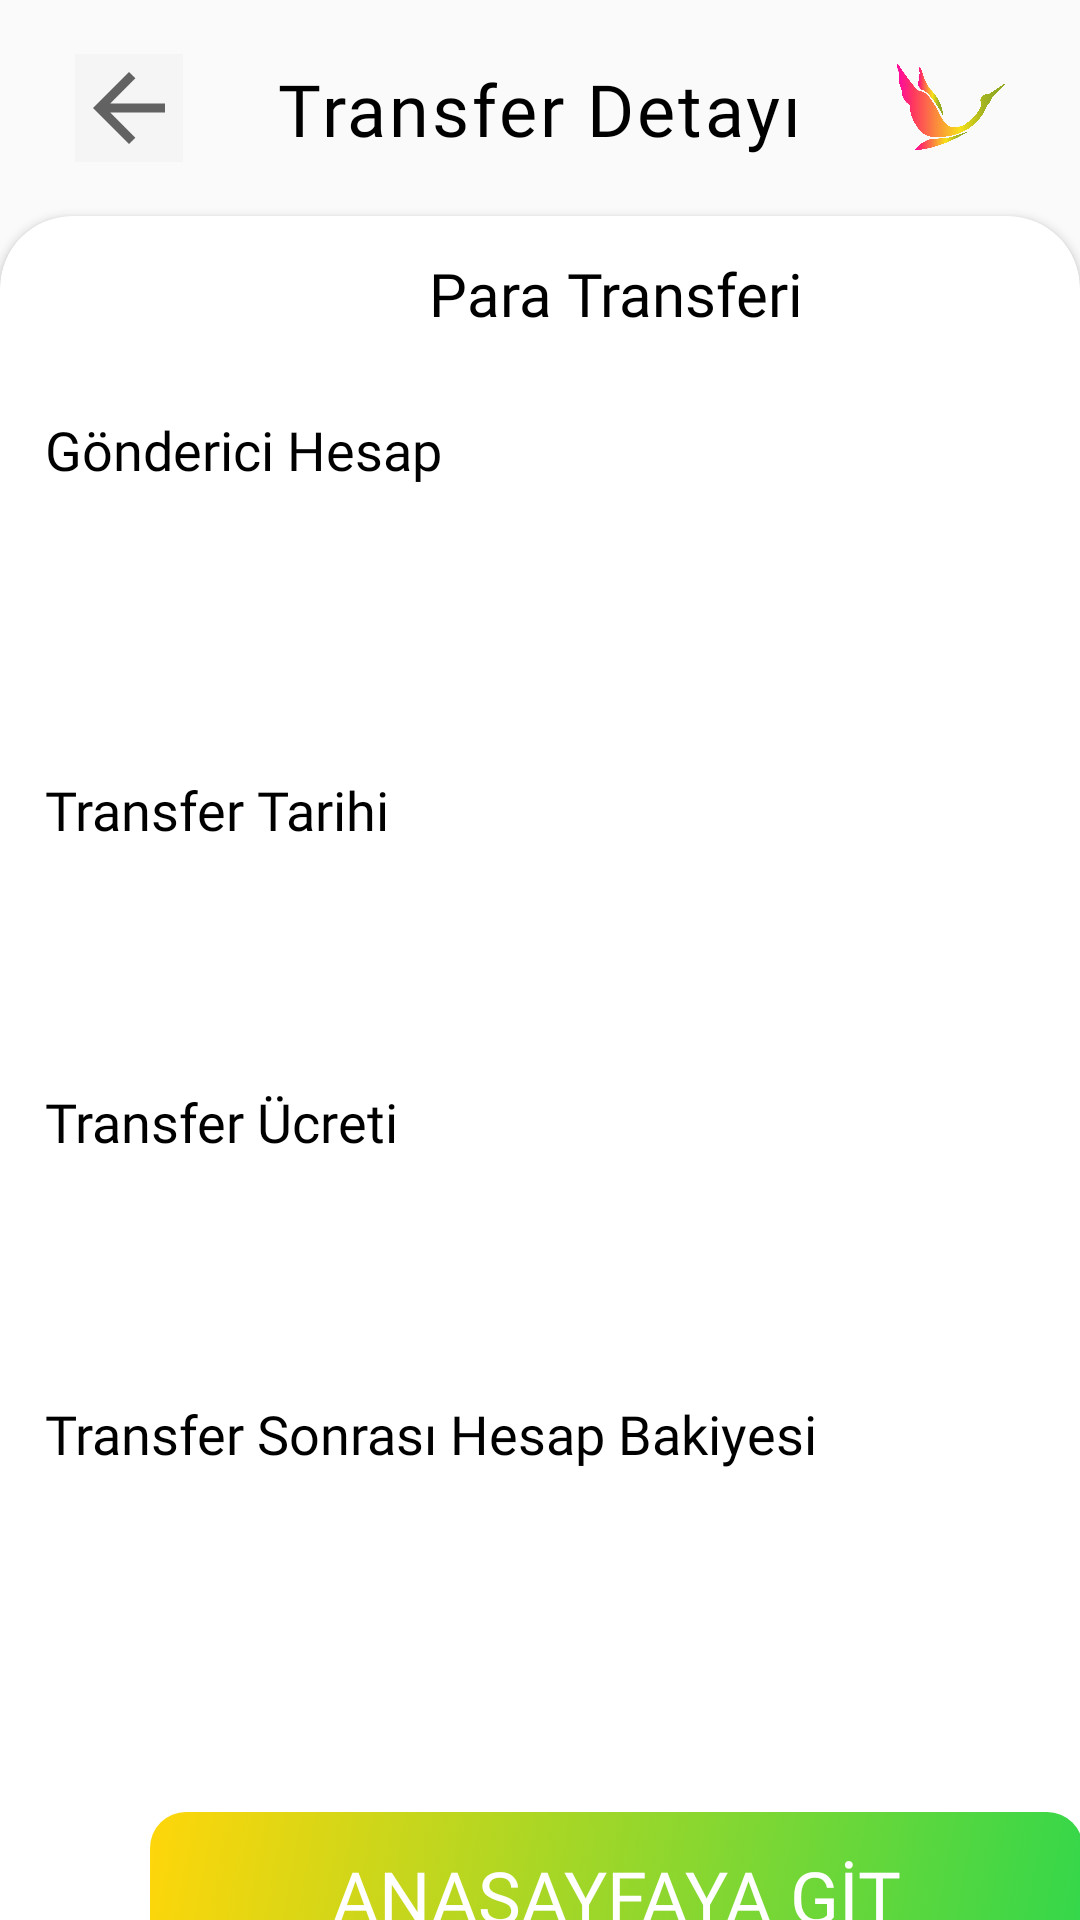

Produce the Android XML layout that renders to this screen, including the resource entries it uses.
<!-- AndroidManifest.xml: application theme Theme.Stork -->
<!-- res/layout/activity_transactions_details.xml -->
<?xml version="1.0" encoding="utf-8"?>
<LinearLayout xmlns:android="http://schemas.android.com/apk/res/android"
    xmlns:app="http://schemas.android.com/apk/res-auto"
    xmlns:tools="http://schemas.android.com/tools"
    android:orientation="vertical"
    tools:context=".Activity.TransactionsDetailsActivity"
    android:layout_width="match_parent"
    android:layout_height="match_parent">

    <androidx.constraintlayout.widget.ConstraintLayout
        android:id="@+id/top_bar"
        android:layout_width="match_parent"
        android:layout_height="72dp"
        app:layout_constraintEnd_toEndOf="parent"
        app:layout_constraintTop_toTopOf="parent">

        <ImageButton
            android:id="@+id/back_btn77"
            android:layout_width="wrap_content"
            android:layout_height="wrap_content"
            android:layout_marginStart="25dp"
            android:background="#F5F5F5"
            android:backgroundTint="#F5F5F5"
            app:layout_constraintBottom_toBottomOf="parent"
            app:layout_constraintStart_toStartOf="parent"
            app:layout_constraintTop_toTopOf="parent"
            app:srcCompat="@drawable/back_36" />

        <TextView
            android:id="@+id/textView"
            android:layout_width="wrap_content"
            android:layout_height="wrap_content"
            android:fontFamily="@font/poppins_semibold"
            android:textColor="@color/black"
            android:letterSpacing="0.04"
            android:text="Transfer Detayı"
            android:textSize="24dp"
            app:layout_constraintBottom_toBottomOf="parent"
            app:layout_constraintEnd_toEndOf="parent"
            app:layout_constraintStart_toStartOf="parent"
            app:layout_constraintTop_toTopOf="parent" />

        <ImageView
            android:id="@+id/imageView83"
            android:layout_width="36dp"
            android:layout_height="36dp"
            android:layout_marginEnd="25dp"
            app:layout_constraintBottom_toBottomOf="parent"
            app:layout_constraintEnd_toEndOf="parent"
            app:layout_constraintTop_toTopOf="parent"
            app:srcCompat="@drawable/stork" />
    </androidx.constraintlayout.widget.ConstraintLayout>

    <androidx.cardview.widget.CardView
        android:layout_width="match_parent"
        android:layout_height="719dp"
        app:cardCornerRadius="24dp">

        <TextView
            android:id="@+id/details_title"
            android:layout_width="411dp"
            android:layout_height="52dp"
            android:fontFamily="@font/poppins_bold"
            android:gravity="center"
            android:text="Para Transferi"
            android:textAlignment="center"
            android:textColor="@color/black"
            android:textSize="20dp" />

        <TextView
            android:id="@+id/gonderici_hesap"
            android:layout_width="411dp"
            android:layout_height="52dp"
            android:layout_marginTop="52dp"
            android:fontFamily="@font/poppins_semibold"
            android:gravity="center_vertical"
            android:paddingLeft="15dp"
            android:text="Gönderici Hesap"
            android:textColor="@color/black"
            android:textSize="18dp" />

        <TextView
            android:id="@+id/gonderici_hesap_adi"
            android:layout_width="wrap_content"
            android:layout_height="wrap_content"
            android:layout_marginLeft="15dp"
            android:layout_marginTop="116dp"
            android:fontFamily="@font/poppins_regular"
            android:textColor="@color/black"
            android:textSize="18dp" />

        <TextView
            android:id="@+id/alici_hesap"
            android:layout_width="411dp"
            android:layout_height="52dp"
            android:layout_marginTop="172dp"
            android:fontFamily="@font/poppins_semibold"
            android:gravity="center_vertical"
            android:paddingLeft="15dp"
            android:text="Transfer Tarihi"
            android:textColor="@color/black"
            android:textSize="18dp" />

        <TextView
            android:id="@+id/alici_hesap_Adi"
            android:layout_width="411dp"
            android:layout_height="52dp"
            android:layout_marginTop="224dp"
            android:fontFamily="@font/poppins_regular"
            android:gravity="center_vertical"
            android:paddingLeft="15dp"
            android:textColor="@color/black"
            android:textSize="18dp" />

        <TextView
            android:id="@+id/gonderim_miktari_title"
            android:layout_width="411dp"
            android:layout_height="52dp"
            android:layout_marginTop="276dp"
            android:fontFamily="@font/poppins_semibold"
            android:gravity="center_vertical"
            android:paddingLeft="15dp"
            android:text="Transfer Ücreti"
            android:textColor="@color/black"
            android:textSize="18dp" />

        <TextView
            android:id="@+id/gonderim_miktari"
            android:layout_width="411dp"
            android:layout_height="52dp"
            android:layout_marginTop="336dp"
            android:fontFamily="@font/poppins_regular"
            android:gravity="center_vertical"
            android:paddingLeft="15dp"
            android:textColor="@color/black"
            android:textSize="18dp" />

        <TextView
            android:id="@+id/kalan_bakiye_title"
            android:layout_width="411dp"
            android:layout_height="52dp"
            android:layout_marginTop="380dp"
            android:fontFamily="@font/poppins_semibold"
            android:gravity="center_vertical"
            android:paddingLeft="15dp"
            android:text="Transfer Sonrası Hesap Bakiyesi"
            android:textColor="@color/black"
            android:textSize="18dp" />

        <TextView
            android:id="@+id/kalan_bakiye"
            android:layout_width="411dp"
            android:layout_height="36dp"
            android:layout_marginTop="440dp"
            android:fontFamily="@font/poppins_regular"
            android:gravity="center_vertical"
            android:paddingLeft="15dp"
            android:textColor="@color/black"
            android:textSize="24dp" />


        <Button
            android:id="@+id/transactions_confirm"
            android:layout_width="311dp"
            android:layout_height="56dp"
            android:layout_marginStart="50dp"
            android:layout_marginLeft="102dp"
            android:layout_marginTop="532dp"
            android:background="@drawable/gradient_green"
            android:fontFamily="@font/poppins_bold"
            android:gravity="center"
            android:text="ANASAYFAYA GİT"
            android:textAlignment="center"
            android:textColor="@color/white"
            android:textSize="24dp" />


    </androidx.cardview.widget.CardView>

</LinearLayout>
<!-- resources referenced by this layout -->
<resources>
  <color name="black">#FF000000</color>
  <color name="white">#FFFFFFFF</color>
  <!-- drawable back_36 (drawable) -->
  <vector android:alpha="1" android:autoMirrored="true"
      android:height="36dp" android:tint="?attr/colorControlNormal"
      android:viewportHeight="24" android:viewportWidth="24"
      android:width="36dp" xmlns:android="http://schemas.android.com/apk/res/android">
      <path android:fillColor="@android:color/white" android:pathData="M20,11H7.83l5.59,-5.59L12,4l-8,8 8,8 1.41,-1.41L7.83,13H20v-2z"/>
  </vector>
  <!-- drawable gradient_green (drawable) -->
  <?xml version="1.0" encoding="utf-8"?>
  <selector xmlns:android="http://schemas.android.com/apk/res/android">
  <item>
      <shape android:shape="rectangle">
          <corners android:radius="12dp">
          </corners>
          <gradient
              android:startColor="#FFD60A"
              android:endColor="#32D74B"
              android:angle="315">
          </gradient>
      </shape>
  </item>
  </selector>
  <!-- drawable stork: png bitmap (drawable-v24, 56493 bytes) -->
  <style name="Theme.Stork" parent="Theme.AppCompat.Light.NoActionBar">
          <item name="android:buttonStyle">@drawable/gradient_orange</item>
          
          
      </style>
  <!-- drawable gradient_orange (drawable) -->
  <?xml version="1.0" encoding="utf-8"?>
  <selector xmlns:android="http://schemas.android.com/apk/res/android">
      <item>
          <shape android:shape="rectangle">
              <corners android:radius="12dp">
              </corners>
              <gradient
                  android:startColor="#FF9F0A"
                  android:endColor="#FF375F"
                  android:angle="315">
              </gradient>
  
  
          </shape>
      </item>
  </selector>
</resources>
